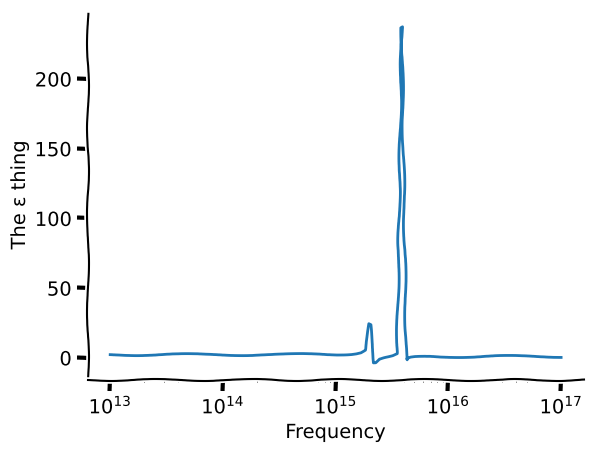

The script that saved this image:
def cm2inch(value):
    return value/2.54

import matplotlib.pyplot as plt
from mpl_toolkits.mplot3d import Axes3D
from numpy import *

# import matplotlib as mpl
# colors = mpl.rcParams['axes.prop_cycle'].by_key()['color']
# primary = colors[0]
# secondary = colors[1]
# tertiary = colors[3]

# XKCD things
plt.xkcd()



fig = plt.figure()
ax = fig.add_subplot(111)
ax.spines['right'].set_color('none')
ax.spines['top'].set_color('none')
# plt.xticks([])
# plt.yticks([])
# ax.set_ylim([-30, 10])

ωω=logspace(13,17,100)

me = 9.10938e-31
γ = 1.81e15
ω1 = 2.81e15
Ne_thing =  1.009e31

def Re(ω): return 1 + Ne_thing * (ω1**2-ω**2)/((ω1**2-ω**2)**2-(γ**2)*(ω**2))

ax.plot(ωω, [Re(ω) for ω in ωω])
ax.set_xscale('log')

# plt.annotate(
#     'THE DAY I REALIZED\nI COULD COOK BACON\nWHENEVER I WANTED',
#     xy=(70, 1), arrowprops=dict(arrowstyle='->'), xytext=(15, -10))


ax.set_xlabel('Frequency')
ax.set_ylabel('The ε thing')

fig.savefig('xkcd12.pdf')
